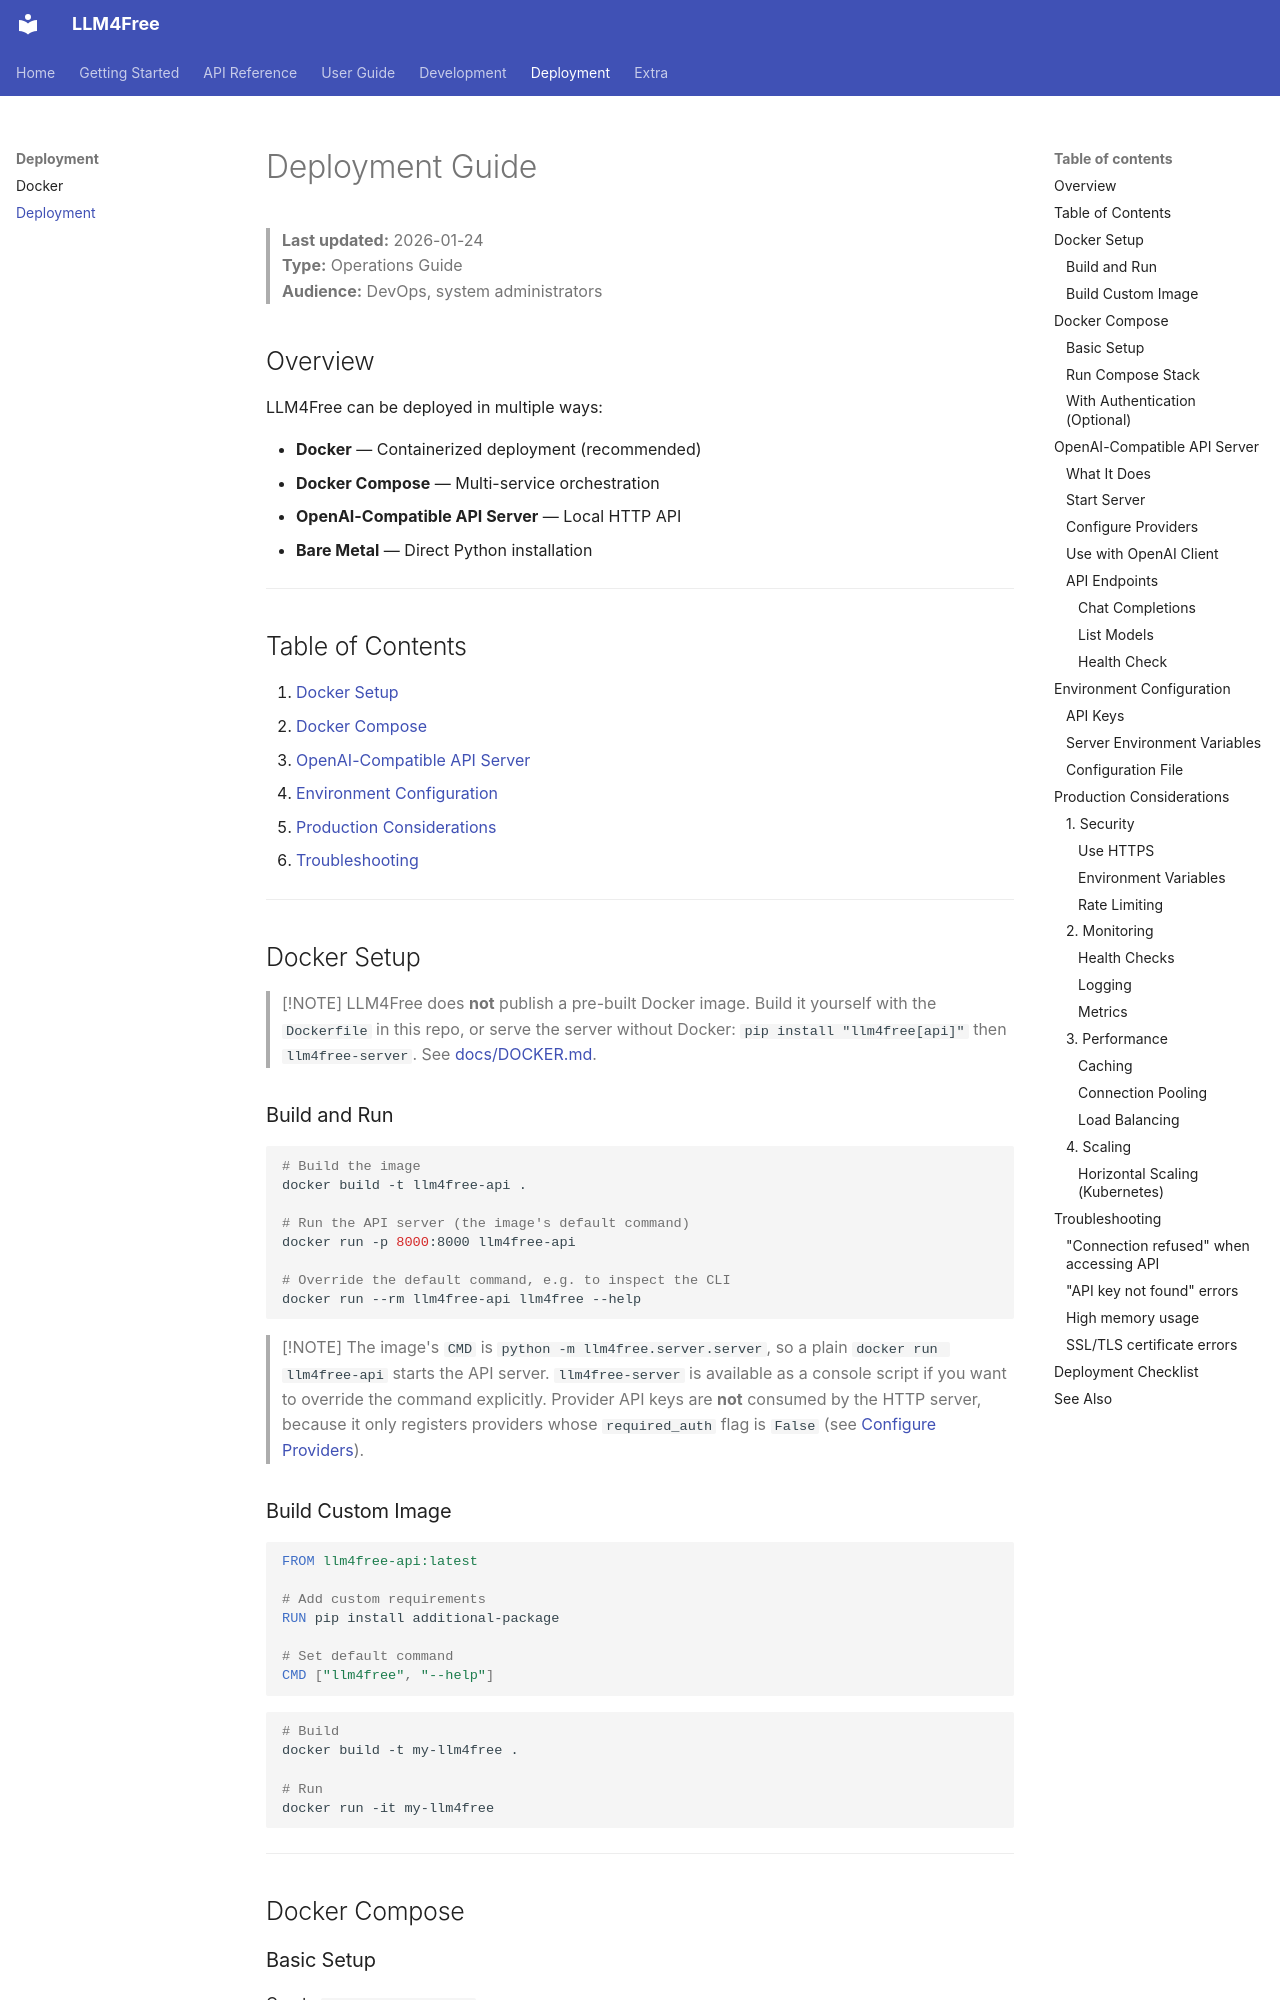

repository: OEvortex/llm4free · page: deployment/index.html · generator: mkdocs

# Deployment Guide

> **Last updated:** 2026-01-24  
> **Type:** Operations Guide  
> **Audience:** DevOps, system administrators

## Overview

LLM4Free can be deployed in multiple ways:

- **Docker** — Containerized deployment (recommended)
- **Docker Compose** — Multi-service orchestration
- **OpenAI-Compatible API Server** — Local HTTP API
- **Bare Metal** — Direct Python installation

---

## Table of Contents

1. [Docker Setup](#docker-setup)
2. [Docker Compose](#docker-compose)
3. [OpenAI-Compatible API Server](#openai-compatible-api-server)
4. [Environment Configuration](#environment-configuration)
5. [Production Considerations](#production-considerations)
6. [Troubleshooting](#troubleshooting)

---

## Docker Setup

> [!NOTE]
> LLM4Free does **not** publish a pre-built Docker image. Build it yourself with the
> `Dockerfile` in this repo, or serve the server without Docker:
> `pip install "llm4free[api]"` then `llm4free-server`. See [docs/DOCKER.md](DOCKER.md).

### Build and Run

```bash
# Build the image
docker build -t llm4free-api .

# Run the API server (the image's default command)
docker run -p 8000:8000 llm4free-api

# Override the default command, e.g. to inspect the CLI
docker run --rm llm4free-api llm4free --help
```

> [!NOTE]
> The image's `CMD` is `python -m llm4free.server.server`, so a plain
> `docker run llm4free-api` starts the API server. `llm4free-server` is available
> as a console script if you want to override the command explicitly.
> Provider API keys are **not** consumed by the HTTP server, because it only
> registers providers whose `required_auth` flag is `False` (see
> [Configure Providers](#configure-providers)).

### Build Custom Image

```dockerfile
FROM llm4free-api:latest

# Add custom requirements
RUN pip install additional-package

# Set default command
CMD ["llm4free", "--help"]
```

```bash
# Build
docker build -t my-llm4free .

# Run
docker run -it my-llm4free
```

---

## Docker Compose
